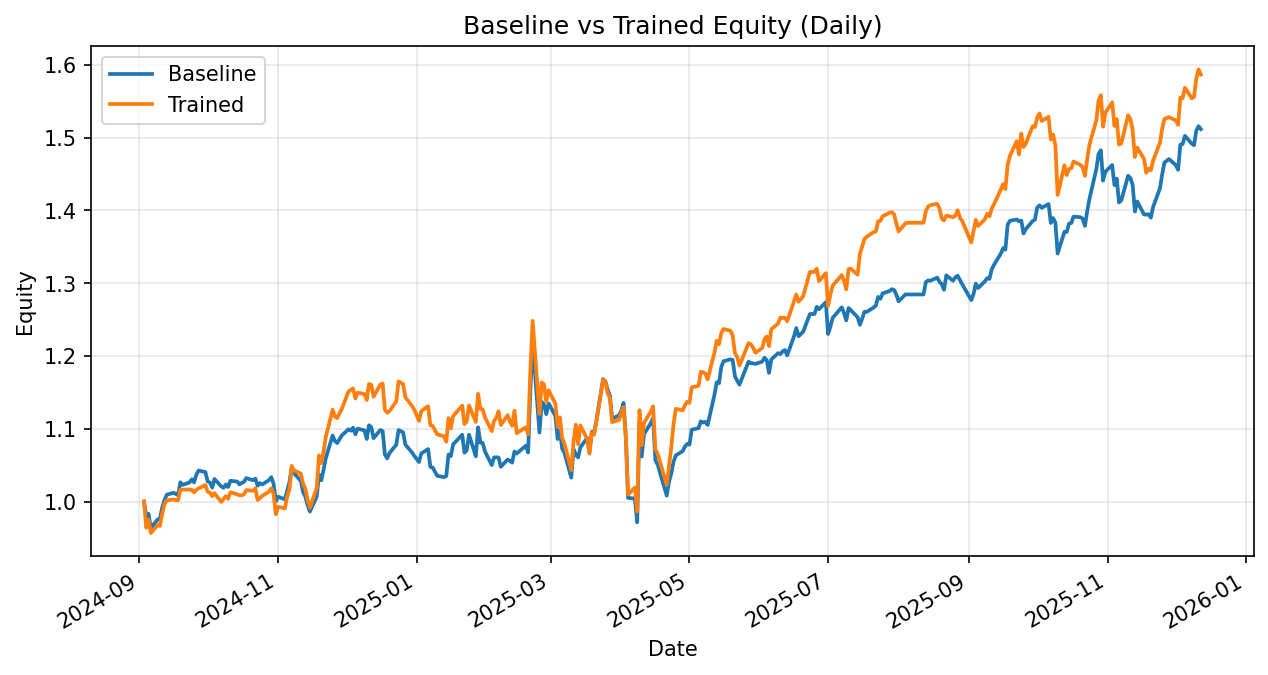

The file beside this chart, header and first rows:
date, daily_return_x, equity_baseline, daily_return_y, equity_trained
2024-09-03, 0.0, 1.0, 0.0, 1.0
2024-09-04, -0.02012, 0.9799, -0.03597, 0.964
2024-09-05, 0.003194, 0.983, 0.01143, 0.975
2024-09-06, -0.01962, 0.9637, -0.01881, 0.9567
2024-09-09, 0.01206, 0.9754, 0.01141, 0.9676
2024-09-10, 0.001153, 0.9765, -0.001195, 0.9665
2024-09-11, 0.01547, 0.9916, 0.01719, 0.9831
2024-09-12, 0.01021, 1.002, 0.01342, 0.9963
2024-09-13, 0.007613, 1.009, 0.005101, 1.001
2024-09-16, 0.002586, 1.012, 0.00157, 1.003
2024-09-17, -0.001476, 1.01, -0.001122, 1.002
2024-09-18, -0.00169, 1.009, -0.0001081, 1.002
2024-09-19, 0.01751, 1.026, 0.01461, 1.016
2024-09-20, -0.003397, 1.023, 3.7201290348377446e-05, 1.016
2024-09-23, 0.003151, 1.026, 8.242187667200675e-05, 1.016
2024-09-24, 0.004171, 1.03, -0.0002988, 1.016
2024-09-25, -0.003984, 1.026, -0.003503, 1.013
2024-09-26, 0.01003, 1.037, 0.003342, 1.016
2024-09-27, 0.00582, 1.043, 0.00203, 1.018
2024-09-30, -0.002082, 1.04, 0.004501, 1.023
2024-10-01, -0.01229, 1.028, -0.008863, 1.014
2024-10-02, -0.001529, 1.026, -0.001406, 1.012
2024-10-03, -0.006868, 1.019, -0.004678, 1.007
2024-10-04, 0.01162, 1.031, 0.004117, 1.012
2024-10-07, -0.009845, 1.021, -0.01204, 0.9994
2024-10-08, -0.00186, 1.019, 0.00413, 1.003
2024-10-09, 0.004453, 1.023, 0.003795, 1.007
2024-10-10, -0.003409, 1.02, -0.003573, 1.004
2024-10-11, 0.008368, 1.028, 0.008935, 1.013
2024-10-14, -0.0009345, 1.027, -0.002794, 1.01
2024-10-15, -0.003718, 1.024, -0.001127, 1.009
2024-10-16, 0.001837, 1.026, -0.0002844, 1.008
2024-10-17, 0.001486, 1.027, 0.001555, 1.01
2024-10-18, 0.005001, 1.032, 0.005633, 1.016
2024-10-21, -0.002794, 1.029, -0.0008702, 1.015
2024-10-22, 0.00213, 1.032, 0.00316, 1.018
2024-10-23, -0.009501, 1.022, -0.01571, 1.002
2024-10-24, 0.003539, 1.025, 0.002469, 1.004
2024-10-25, -0.001943, 1.023, 0.003284, 1.008
2024-10-28, 0.005966, 1.029, 0.005741, 1.014
2024-10-29, 0.003885, 1.033, 0.004557, 1.018
2024-10-30, -0.008669, 1.024, -0.007704, 1.01
2024-10-31, -0.02363, 1, -0.02757, 0.9825
2024-11-01, 0.006298, 1.007, 0.01036, 0.9926
2024-11-04, -0.003507, 1.003, -0.002046, 0.9906
2024-11-05, 0.0118, 1.015, 0.0165, 1.007
2024-11-06, 0.01146, 1.026, 0.009571, 1.017
2024-11-07, 0.02014, 1.047, 0.03191, 1.049
2024-11-08, -0.007875, 1.039, -0.005988, 1.043
2024-11-11, -0.01035, 1.028, -0.004121, 1.038
2024-11-12, -0.01495, 1.013, -0.01333, 1.025
2024-11-13, -0.006017, 1.007, -0.006797, 1.018
2024-11-14, -0.01191, 0.9947, -0.01527, 1.002
2024-11-15, -0.008618, 0.9862, -0.01044, 0.9916
2024-11-18, 0.02102, 1.007, 0.0272, 1.019
2024-11-19, 0.03005, 1.037, 0.04384, 1.063
2024-11-20, -0.007623, 1.029, -0.01001, 1.053
2024-11-21, 0.01402, 1.044, 0.01495, 1.068
2024-11-22, 0.01544, 1.06, 0.01922, 1.089
2024-11-25, 0.02926, 1.091, 0.03423, 1.126
... 262 more rows
